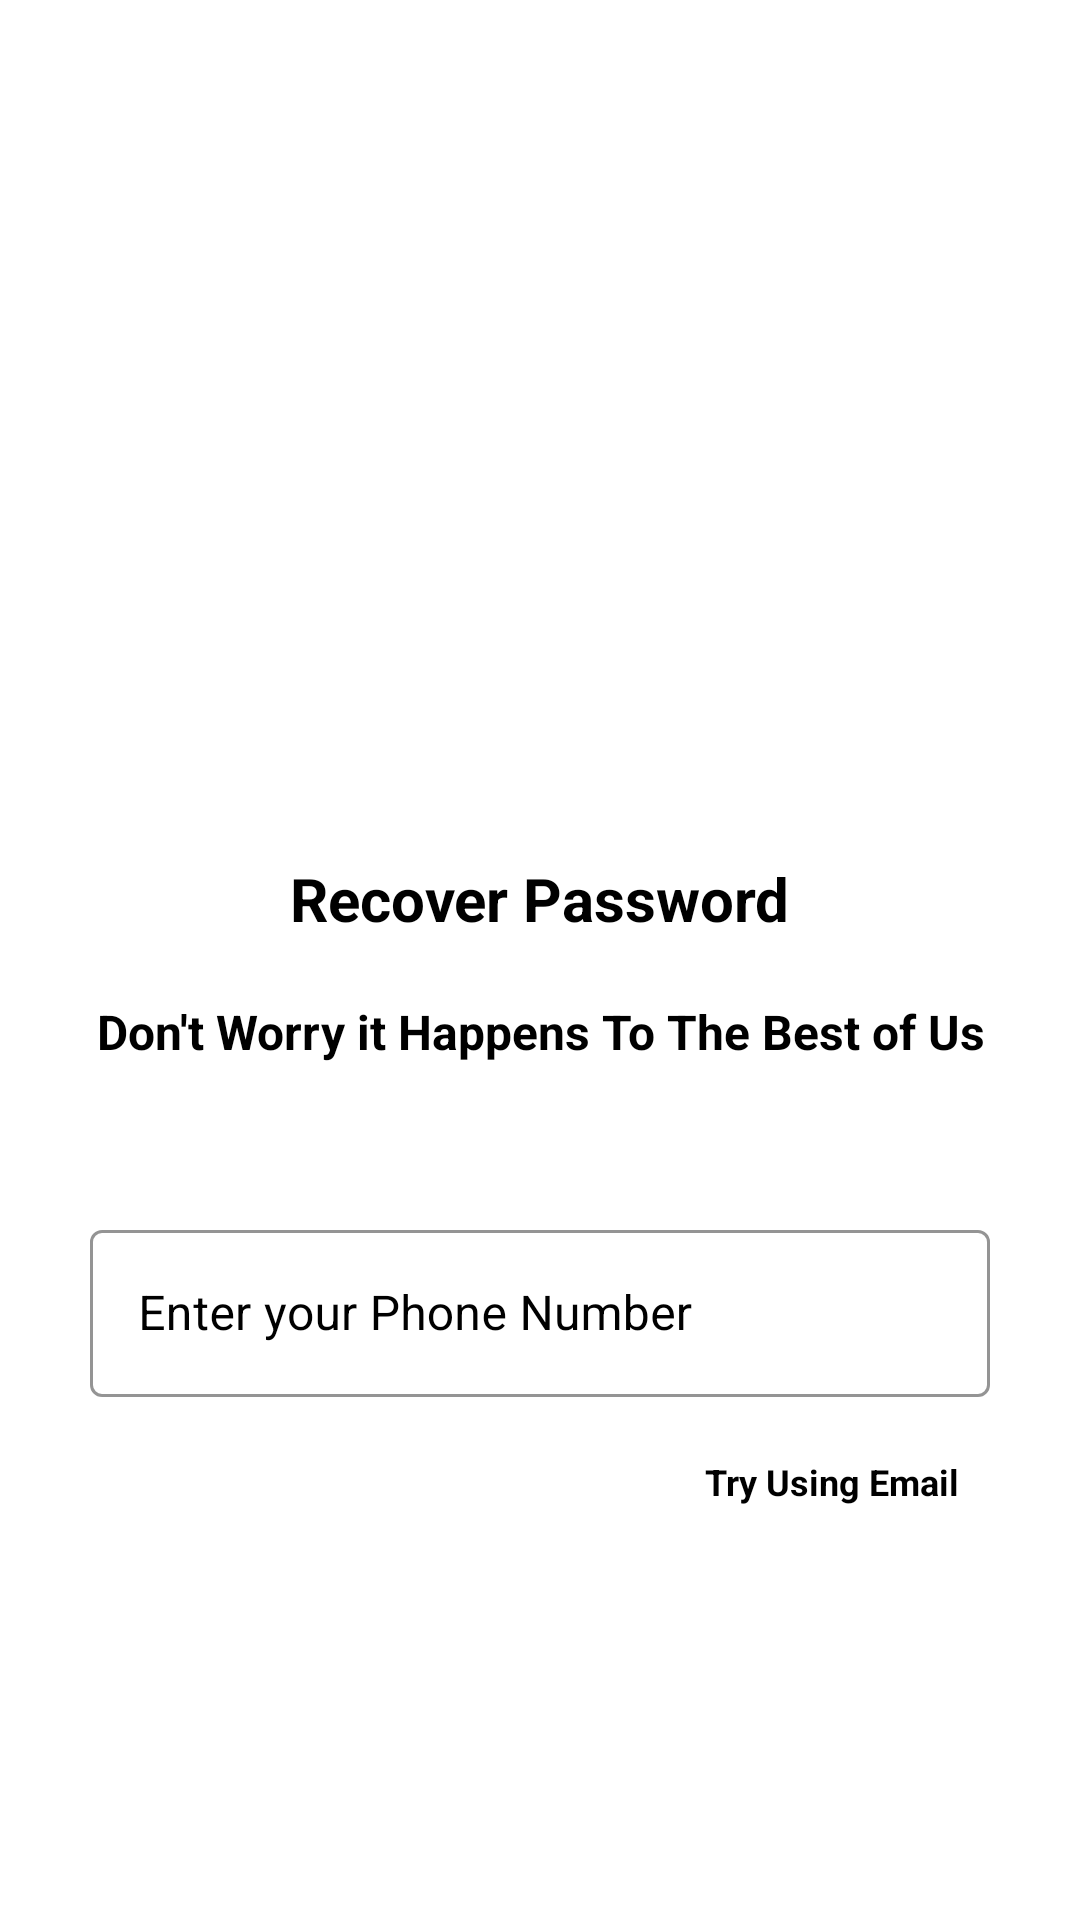

Write the Android layout XML for this screen, with the resource values it uses.
<!-- AndroidManifest.xml: application theme Theme.CustomSplashScreenTheme -->
<!-- res/layout/fragment_forgot_password__use_phone.xml -->
<?xml version="1.0" encoding="utf-8"?>
<androidx.constraintlayout.widget.ConstraintLayout xmlns:android="http://schemas.android.com/apk/res/android"
        xmlns:tools="http://schemas.android.com/tools"
        xmlns:app="http://schemas.android.com/apk/res-auto"
        android:layout_width="match_parent"
        android:layout_height="match_parent"
        android:background="@color/white"
        tools:context=".view.Home.ForgotPassword_UsePhoneFragment">


    <androidx.appcompat.widget.Toolbar
            android:id="@+id/toolBar"
            android:layout_width="match_parent"
            android:layout_height="wrap_content"
            app:layout_constraintStart_toStartOf="parent"
            android:layout_marginTop="20dp"
            app:navigationIcon="@drawable/baseline_arrow_back_24"
            app:layout_constraintEnd_toEndOf="parent"
            app:layout_constraintTop_toTopOf="parent"
            app:layout_constraintBottom_toTopOf="@id/logo"

            >
    </androidx.appcompat.widget.Toolbar>

    <ImageView
            android:id="@+id/logo"
            android:layout_width="250dp"
            android:layout_height="100dp"
            android:layout_marginTop="50dp"
            android:src="@drawable/relax"
            app:layout_constraintStart_toStartOf="parent"
            app:layout_constraintEnd_toEndOf="parent"
            app:layout_constraintTop_toBottomOf="@id/toolBar"
            />

    <TextView
            android:id="@+id/recoverPassword"
            android:layout_width="wrap_content"
            android:layout_height="wrap_content"
            android:layout_marginTop="60dp"
            android:text="Recover Password"
            android:textStyle="bold"
            android:textColor="@color/black"
            android:textSize="20sp"
            app:layout_constraintLeft_toLeftOf="parent"
            app:layout_constraintRight_toRightOf="parent"
            app:layout_constraintTop_toBottomOf="@id/logo" />

    <TextView
            android:id="@+id/text2"
            android:layout_width="wrap_content"
            android:layout_height="wrap_content"
            android:layout_marginTop="20dp"
            android:textSize="16sp"
            android:gravity="center"
            android:textStyle="bold"
            android:text="@string/don_t_worry_happens_to_the_best_of_us"
            android:textColor="@color/black"
            app:layout_constraintLeft_toLeftOf="parent"
            app:layout_constraintRight_toRightOf="parent"
            app:layout_constraintTop_toBottomOf="@id/recoverPassword" />

    <com.google.android.material.textfield.TextInputLayout
            android:id="@+id/emailRecoveryLayout"
            android:layout_width="match_parent"
            android:layout_height="wrap_content"
            style="@style/Widget.MaterialComponents.TextInputLayout.OutlinedBox"
            android:hint="@string/enter_your_phone_number"
            android:visibility="visible"
            android:layout_marginStart="30dp"
            app:boxStrokeColor="@color/black"
            android:layout_marginEnd="30dp"
            android:layout_marginTop="50dp"
            android:textColorHint="@color/black"
            app:layout_constraintStart_toStartOf="parent"
            app:layout_constraintEnd_toEndOf="parent"
            app:layout_constraintTop_toBottomOf="@id/text2">

        <com.google.android.material.textfield.TextInputEditText
                android:id="@+id/etPhoneNumberRecovery"
                android:maxLength="9"
                android:layout_width="match_parent"
                android:layout_height="wrap_content"
                android:textColor="@color/black"
                android:inputType="number"

                />

    </com.google.android.material.textfield.TextInputLayout>


    <TextView
            android:id="@+id/usePhoneNumberInstead"
            android:layout_width="wrap_content"
            android:layout_height="wrap_content"
            android:text="@string/try_using_email"
            android:onClick="onClick"
            android:textStyle="bold"
            android:textColor="@color/black"
            android:textSize="12sp"
            android:layout_marginTop="20dp"
            android:layout_marginEnd="40dp"
            app:layout_constraintEnd_toEndOf="parent"
            app:layout_constraintTop_toBottomOf="@id/emailRecoveryLayout" android:focusable="true"/>


    <Button
            android:id="@+id/sendCode"
            android:layout_width="match_parent"
            android:layout_height="wrap_content"
            android:layout_marginTop="200dp"
            android:layout_marginRight="50dp"
            android:layout_marginLeft="50dp"
            android:text="@string/send"
            android:textStyle="bold"
            android:background="@drawable/custom_button"
            app:layout_constraintBottom_toBottomOf="parent"
            app:layout_constraintTop_toBottomOf="@id/usePhoneNumberInstead" />


    <TextView
            android:id="@+id/userPhoneNumberInstead"
            android:layout_width="wrap_content"
            android:layout_height="wrap_content"
            android:text="Welcome"
            android:textColor="#6349a3"
            android:clickable="true"
            android:onClick="onClick"
            android:textSize="12sp"
            android:textStyle="italic"
            app:layout_constraintTop_toBottomOf="@id/sendCode"
            app:layout_constraintEnd_toEndOf="parent"
            app:layout_constraintStart_toStartOf="parent"
            android:layout_marginTop="20dp"
            />


</androidx.constraintlayout.widget.ConstraintLayout>
<!-- resources referenced by this layout -->
<resources>
  <color name="black">#FF000000</color>
  <color name="white">#FFFFFFFF</color>
  <!-- drawable custom_button (drawable) -->
  <?xml version="1.0" encoding="utf-8"?>
  <shape xmlns:android="http://schemas.android.com/apk/res/android"
         android:shape="rectangle">
  
      <solid android:color="@color/orange" />
      <stroke android:width="1dp"
              android:color="@color/black"/>
      <corners android:radius="20dp" />
      <padding android:left="10dp"
               android:bottom="10dp"
               android:top="10dp"
      />
  
  </shape>
  <string name="don_t_worry_happens_to_the_best_of_us">Don\'t Worry it Happens To The Best of Us</string>
  <string name="enter_your_phone_number">Enter your Phone Number</string>
  <string name="send">SEND</string>
  <string name="try_using_email">Try Using Email</string>
  <style name="Theme.CustomSplashScreenTheme" parent="Theme.MaterialComponents.DayNight.NoActionBar" tools:ignore="ResourceCycle">
  
  
          <item name="background">@color/white</item>
          <item name="colorSecondary">@color/black</item>
          <item name="android:windowSplashScreenBackground" tools:targetApi="s">@color/white</item>
          <item name="android:windowSplashScreenAnimatedIcon" tools:ignore="NewApi">@drawable/palm</item>
          <item name="android:windowSplashScreenAnimationDuration" tools:targetApi="s">1000</item>
          <item name="postSplashScreenTheme">@style/Theme.EcleStay</item>
              
  
  
  
              
          <item name="colorPrimary">@color/purple_500</item>
          <item name="colorPrimaryVariant">@color/purple_700</item>
          <item name="colorOnPrimary">@color/white</item>
  
              <item name="colorSecondaryVariant">@color/teal_700</item>
              <item name="colorOnSecondary">@color/black</item>
              
              <item name="android:statusBarColor" tools:targetApi="l">?attr/colorPrimaryVariant</item>
  
      </style>
  <color name="orange">#f59042</color>
  <style name="Theme.EcleStay" parent="Theme.MaterialComponents.DayNight.NoActionBar">
          
  
  
  
          <item name="colorPrimary">@color/purple_500</item>
          <item name="colorPrimaryVariant">@color/purple_700</item>
          <item name="colorOnPrimary">@color/white</item>
          
          ç
          <item name="colorSecondaryVariant">@color/white</item>
          <item name="colorOnSecondary">@color/black</item>
          
          
      </style>
  <color name="purple_500">#FF6200EE</color>
  <color name="purple_700">#FF3700B3</color>
  <color name="teal_700">#FF018786</color>
</resources>
